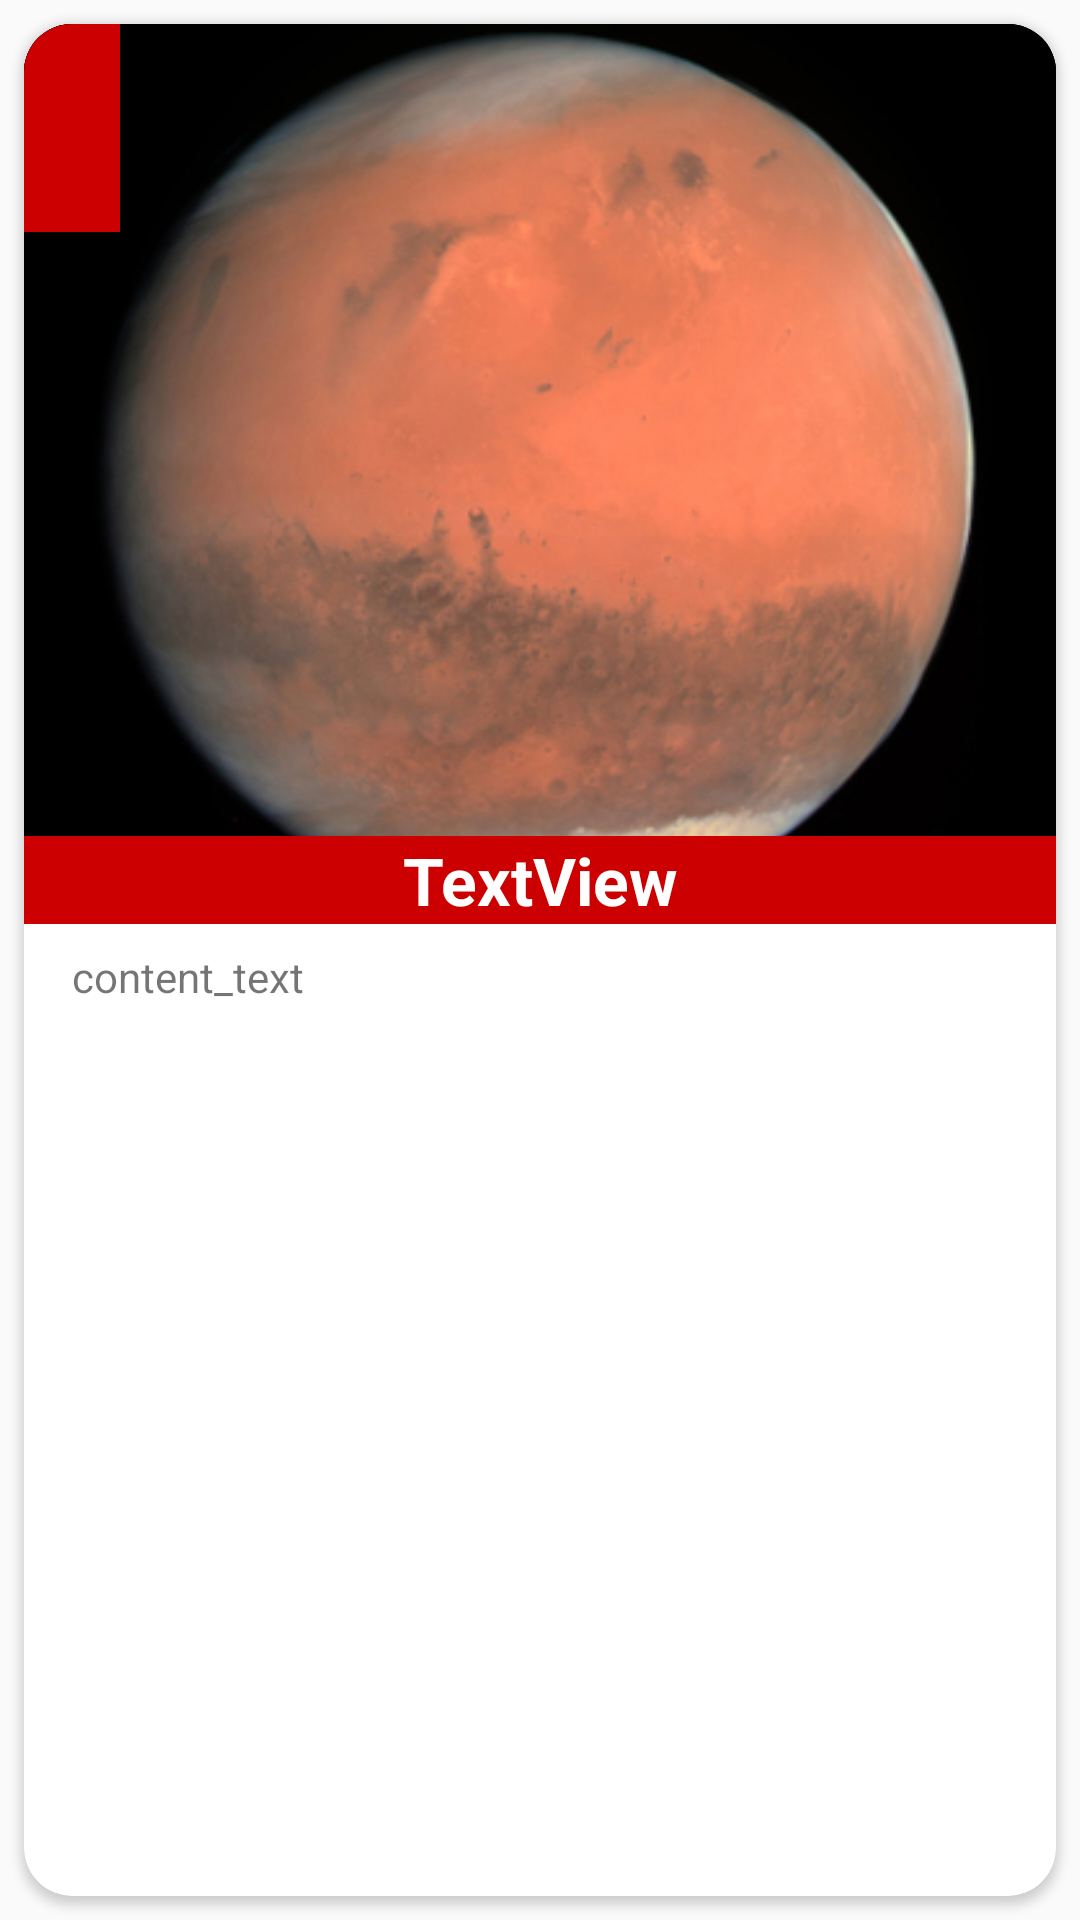

Produce the Android XML layout that renders to this screen, including the resource entries it uses.
<!-- AndroidManifest.xml: application theme AppTheme -->
<!-- res/layout/recycler_parallax_item_planet.xml -->
<?xml version="1.0" encoding="utf-8"?>
<android.support.constraint.ConstraintLayout xmlns:android="http://schemas.android.com/apk/res/android"
    xmlns:app="http://schemas.android.com/apk/res-auto"
    xmlns:tools="http://schemas.android.com/tools"
    android:layout_width="match_parent"
    android:layout_height="match_parent">

    <android.support.v7.widget.CardView
        android:layout_width="0dp"
        android:layout_height="0dp"
        android:layout_margin="8dp"
        app:cardCornerRadius="16dp"
        app:layout_constraintBottom_toBottomOf="parent"
        app:layout_constraintEnd_toEndOf="parent"
        app:layout_constraintStart_toStartOf="parent"
        app:layout_constraintTop_toTopOf="parent">

        <android.support.constraint.ConstraintLayout
            android:layout_width="match_parent"
            android:layout_height="match_parent">

            <android.support.constraint.Guideline
                android:id="@+id/guidelineImage"
                android:layout_width="wrap_content"
                android:layout_height="wrap_content"
                android:orientation="vertical"
                app:layout_constraintGuide_percent="0.5" />

            <LinearLayout
                android:id="@+id/linearLayout"
                android:layout_width="match_parent"
                android:layout_height="0dp"
                android:background="@android:color/black"
                android:orientation="horizontal"
                app:layout_constraintBottom_toBottomOf="@+id/planetImageView"
                app:layout_constraintEnd_toEndOf="parent"
                app:layout_constraintStart_toStartOf="parent"
                app:layout_constraintTop_toTopOf="parent" />

            <ImageView
                android:id="@+id/planetImageView"
                android:layout_width="wrap_content"
                android:layout_height="300dp"
                android:background="@android:color/black"
                android:scaleType="centerCrop"
                app:layout_constraintEnd_toEndOf="@+id/guidelineImage"
                app:layout_constraintStart_toStartOf="@+id/guidelineImage"
                app:srcCompat="@drawable/planet_mars" />

            <android.support.constraint.ConstraintLayout
                android:id="@+id/nameLayout"
                android:layout_width="0dp"
                android:layout_height="0dp"
                app:layout_constraintBottom_toBottomOf="@+id/planetImageView"
                app:layout_constraintEnd_toEndOf="parent"
                app:layout_constraintStart_toStartOf="parent"
                app:layout_constraintTop_toTopOf="@+id/planetImageView">

                <android.support.constraint.Guideline
                    android:id="@+id/guidelineTitle"
                    android:layout_width="wrap_content"
                    android:layout_height="wrap_content"
                    android:orientation="horizontal"
                    app:layout_constraintGuide_percent="1" />

                <TextView
                    android:id="@+id/nameTV"
                    android:layout_width="0dp"
                    android:layout_height="wrap_content"
                    android:background="@android:color/holo_red_dark"
                    android:text="TextView"
                    android:textAlignment="center"
                    android:textAppearance="@android:style/TextAppearance.Material.Large"
                    android:textColor="@android:color/white"
                    android:textStyle="bold"
                    app:layout_constraintBottom_toTopOf="@+id/guidelineTitle"
                    app:layout_constraintEnd_toEndOf="parent"
                    app:layout_constraintStart_toStartOf="parent" />

                <TextView
                    android:id="@+id/numberTV"
                    android:layout_width="wrap_content"
                    android:layout_height="wrap_content"
                    android:background="@android:color/holo_red_dark"
                    android:paddingBottom="20dp"
                    android:paddingEnd="16dp"
                    android:paddingStart="16dp"
                    android:paddingTop="20dp"
                    android:textAppearance="@android:style/TextAppearance.Material.Large"
                    android:textColor="@android:color/white"
                    android:textStyle="bold"
                    app:layout_constraintStart_toStartOf="parent"
                    app:layout_constraintTop_toTopOf="parent" />
            </android.support.constraint.ConstraintLayout>

            <ScrollView
                android:layout_width="match_parent"
                android:layout_height="0dp"
                android:layout_marginBottom="8dp"
                android:layout_marginEnd="8dp"
                android:layout_marginStart="8dp"
                app:layout_constraintBottom_toBottomOf="parent"
                app:layout_constraintEnd_toEndOf="parent"
                app:layout_constraintStart_toStartOf="parent"
                app:layout_constraintTop_toBottomOf="@+id/planetImageView">

                <LinearLayout
                    android:layout_width="match_parent"
                    android:layout_height="wrap_content"
                    android:orientation="vertical">

                    <TextView
                        android:id="@+id/descriptionTV"
                        android:layout_width="match_parent"
                        android:layout_height="wrap_content"
                        android:layout_margin="8dp"
                        android:text="content_text"
                        app:layout_constraintEnd_toEndOf="parent"
                        app:layout_constraintStart_toStartOf="parent"
                        tools:layout_editor_absoluteY="343dp" />
                </LinearLayout>
            </ScrollView>
        </android.support.constraint.ConstraintLayout>
    </android.support.v7.widget.CardView>

</android.support.constraint.ConstraintLayout>
<!-- resources referenced by this layout -->
<resources>
  <!-- drawable planet_mars: jpg bitmap (drawable, 68272 bytes) -->
  <style name="AppTheme" parent="Theme.AppCompat.Light.DarkActionBar">
          
          <item name="colorPrimary">@color/colorPrimary</item>
          <item name="colorPrimaryDark">@color/colorPrimaryDark</item>
          <item name="colorAccent">@color/colorAccent</item>
      </style>
  <color name="colorPrimary">#3F51B5</color>
  <color name="colorPrimaryDark">#303F9F</color>
  <color name="colorAccent">#FF4081</color>
</resources>
